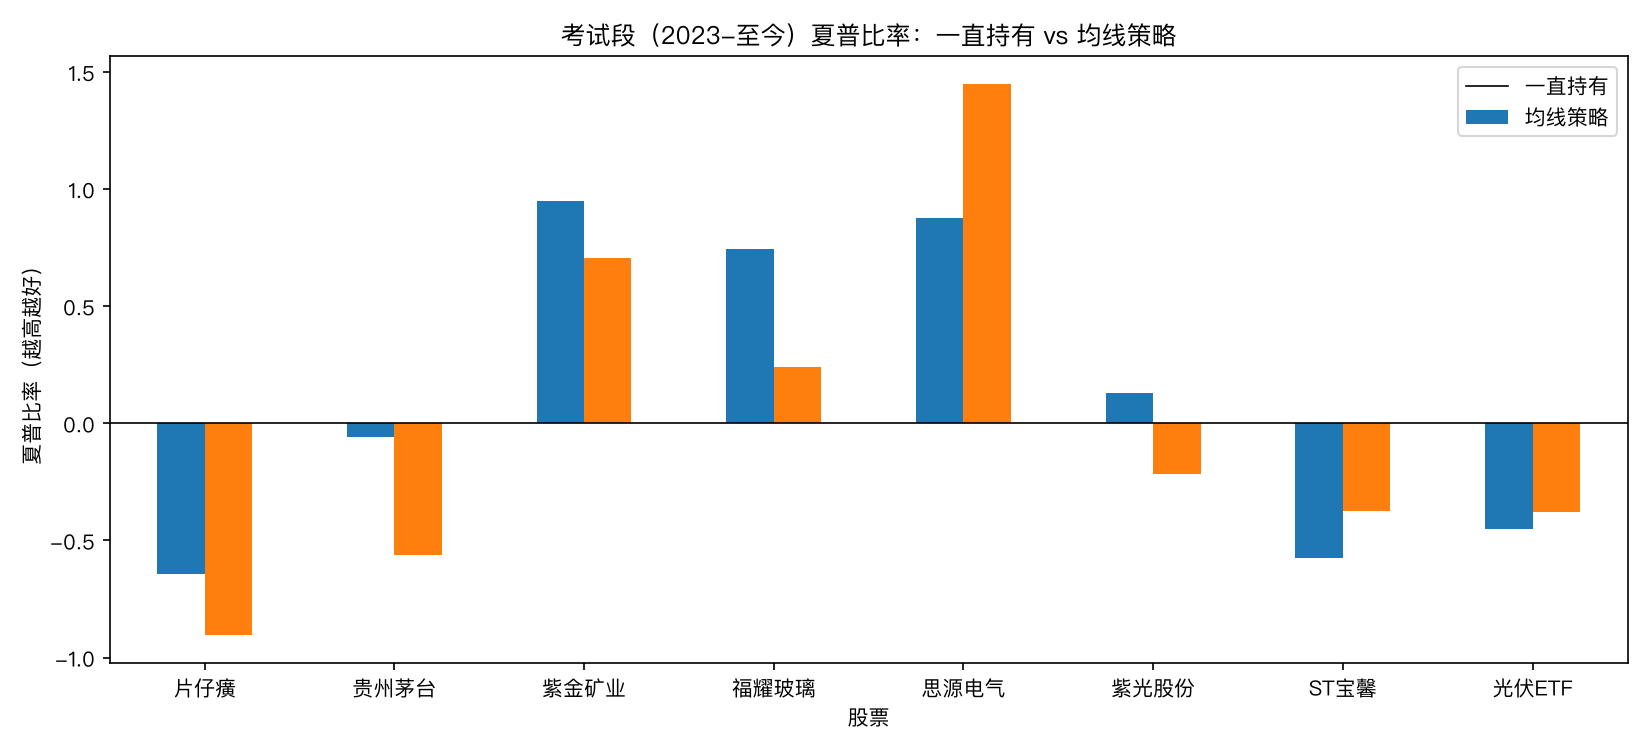

Data behind this chart, as committed beside it:
股票, 阶段, 持有_年化, 策略_年化, 持有_夏普, 策略_夏普, 持有_回撤, 策略_回撤, 策略更好?
片仔癀, 练习段 2018-22, 0.3184, 0.2114, 0.7887, 0.648, -0.5327, -0.3897, 否
片仔癀, 考试段 2023-今, -0.1719, -0.12, -0.6427, -0.9051, -0.6552, -0.4606, 否
贵州茅台, 练习段 2018-22, 0.244, 0.2177, 0.7398, 0.9369, -0.4704, -0.3694, 是
贵州茅台, 考试段 2023-今, -0.01354, -0.07542, -0.05933, -0.5629, -0.3142, -0.3633, 否
紫金矿业, 练习段 2018-22, 0.2269, 0.0758, 0.5505, 0.2254, -0.4721, -0.5312, 否
紫金矿业, 考试段 2023-今, 0.3575, 0.2186, 0.9484, 0.7041, -0.4137, -0.3619, 否
福耀玻璃, 练习段 2018-22, 0.1147, 0.1358, 0.3143, 0.4995, -0.5169, -0.4429, 是
福耀玻璃, 考试段 2023-今, 0.1807, 0.04239, 0.7426, 0.2385, -0.3311, -0.23, 否
思源电气, 练习段 2018-22, 0.2142, 0.2738, 0.4507, 0.7341, -0.5617, -0.3496, 是
思源电气, 考试段 2023-今, 0.3529, 0.4449, 0.8777, 1.448, -0.5615, -0.2383, 是
紫光股份, 练习段 2018-22, -0.06092, -0.02335, -0.1375, -0.07434, -0.6048, -0.369, 是
紫光股份, 考试段 2023-今, 0.06497, -0.08658, 0.1283, -0.2178, -0.6003, -0.5956, 否
ST宝馨, 练习段 2018-22, 0.1263, -0.04063, 0.251, -0.1023, -0.5681, -0.6439, 否
ST宝馨, 考试段 2023-今, -0.3535, -0.135, -0.5757, -0.3721, -0.893, -0.5402, 是
光伏ETF, 练习段 2018-22, 0.1914, 0.2905, 0.5059, 1.02, -0.4404, -0.1856, 是
光伏ETF, 考试段 2023-今, -0.147, -0.08305, -0.4519, -0.3781, -0.5864, -0.3998, 是
